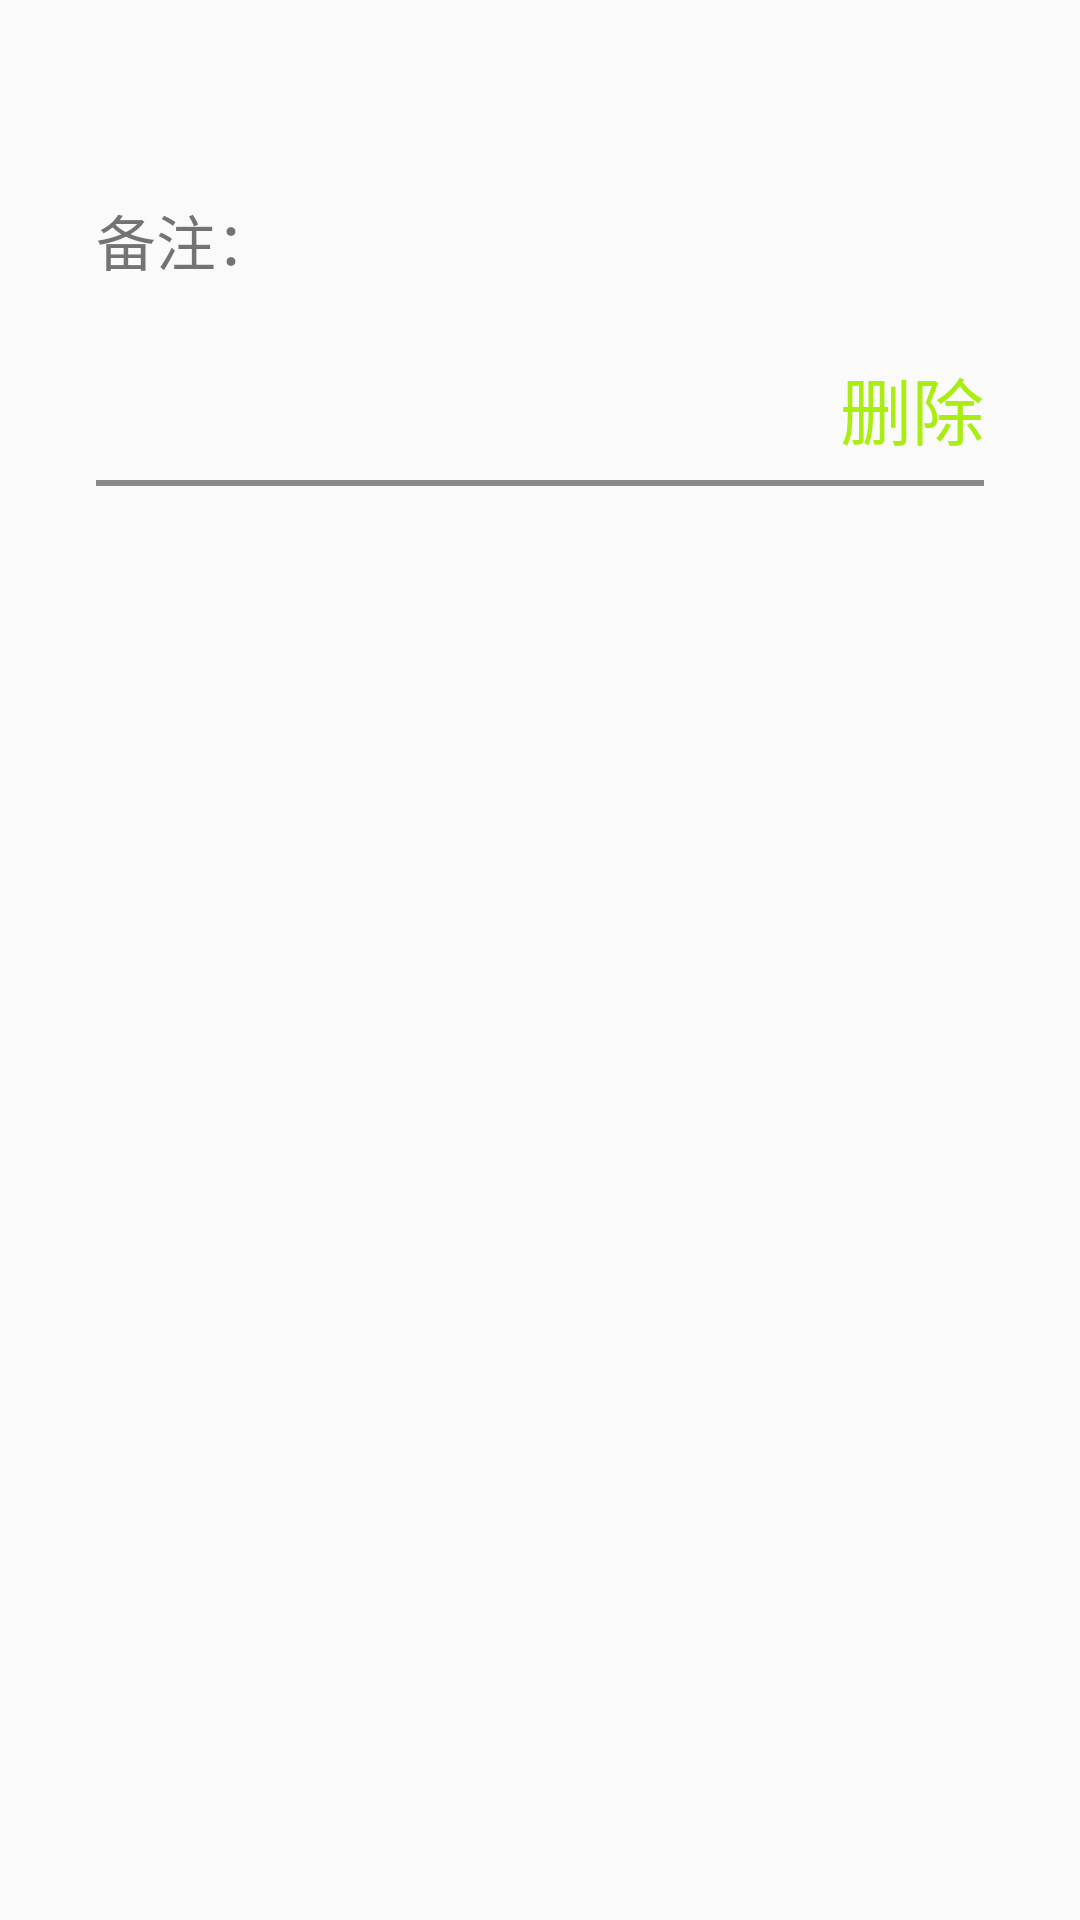

Write the Android layout XML for this screen, with the resource values it uses.
<!-- AndroidManifest.xml: application theme Theme.DailyLedger -->
<!-- res/layout/ledger_item.xml -->
<?xml version="1.0" encoding="utf-8"?>

<LinearLayout xmlns:android="http://schemas.android.com/apk/res/android"
    xmlns:tools="http://schemas.android.com/tools"
    android:layout_width="match_parent"
    android:layout_height="162dp"
    android:layout_marginVertical="10dp"
    android:orientation="vertical"
    android:paddingHorizontal="32dp">

    <LinearLayout
        android:layout_width="match_parent"
        android:layout_height="60dp"
        android:orientation="horizontal">

        <TextView
            android:id="@+id/tv_item_time"
            android:layout_width="0dp"
            android:layout_height="match_parent"
            android:layout_weight="3"
            android:gravity="center_vertical"
            android:textSize="20dp"
            tools:ignore="SpUsage"
            tools:text="2022-08-02 22:33:06" />

        <TextView
            android:id="@+id/tv_item_category"
            android:layout_width="0dp"
            android:layout_height="match_parent"
            android:layout_weight="2"
            android:gravity="center|end"
            android:textSize="20dp"
            tools:ignore="SpUsage"
            tools:text="支出>恋爱" />

    </LinearLayout>

    <LinearLayout
        android:layout_width="match_parent"
        android:layout_height="wrap_content"
        android:orientation="horizontal">

        <TextView
            android:layout_width="wrap_content"
            android:layout_height="40dp"
            android:textSize="20dp"
            android:gravity="center_vertical"
            android:text="@string/remark_title"
            tools:ignore="SpUsage" />

        <TextView
            android:id="@+id/tv_item_remark"
            android:layout_width="match_parent"
            android:layout_height="match_parent"
            android:textSize="20dp"
            android:gravity="center_vertical"
            tools:text="和女朋友约会"
            tools:ignore="SpUsage" />

    </LinearLayout>


    <LinearLayout
        android:layout_width="match_parent"
        android:layout_height="60dp"
        android:orientation="horizontal">

        <TextView
            android:id="@+id/tv_item_price"
            android:layout_width="0dp"
            android:layout_weight="1"
            android:layout_height="match_parent"
            android:gravity="center_vertical"
            android:textSize="42dp"
            tools:textColor="@color/red_outcome"
            tools:text="23.33"
            tools:ignore="SpUsage" />

        <TextView
            android:id="@+id/tv_item_delete"
            android:layout_width="wrap_content"
            android:layout_height="wrap_content"
            android:text="@string/delete"
            android:textSize="24dp"
            android:textColor="@color/theme_color"
            tools:ignore="SpUsage" />

    </LinearLayout>

    <View
        android:layout_width="match_parent"
        android:layout_height="2dp"
        android:background="@drawable/sp_rectangle_gray"/>

</LinearLayout>
<!-- resources referenced by this layout -->
<resources>
  <color name="red_outcome">#FFE20730</color>
  <color name="theme_color">#FFAAEE11</color>
  <!-- drawable sp_rectangle_gray (drawable) -->
  <?xml version="1.0" encoding="utf-8"?>
  
  <shape xmlns:android="http://schemas.android.com/apk/res/android">
  
      <solid android:color="@color/deep_gray"></solid>
  
  </shape>
  <string name="delete">删除</string>
  <string name="remark_title">备注：</string>
  <style name="Theme.DailyLedger" parent="Theme.MaterialComponents.DayNight.NoActionBar.Bridge">
          
          <item name="colorPrimary">@color/purple_500</item>
          <item name="colorPrimaryVariant">@color/purple_700</item>
          <item name="colorOnPrimary">@color/white</item>
          
          <item name="colorSecondary">@color/teal_200</item>
          <item name="colorSecondaryVariant">@color/teal_700</item>
          <item name="colorOnSecondary">@color/black</item>
          
          <item name="android:statusBarColor" tools:targetApi="l">?attr/colorPrimaryVariant</item>
          
      </style>
  <color name="deep_gray">#FF8A8A8A</color>
  <color name="purple_500">#FF6200EE</color>
  <color name="purple_700">#FF3700B3</color>
  <color name="white">#FFFFFFFF</color>
  <color name="teal_200">#FF03DAC5</color>
  <color name="teal_700">#FF018786</color>
  <color name="black">#FF000000</color>
</resources>
